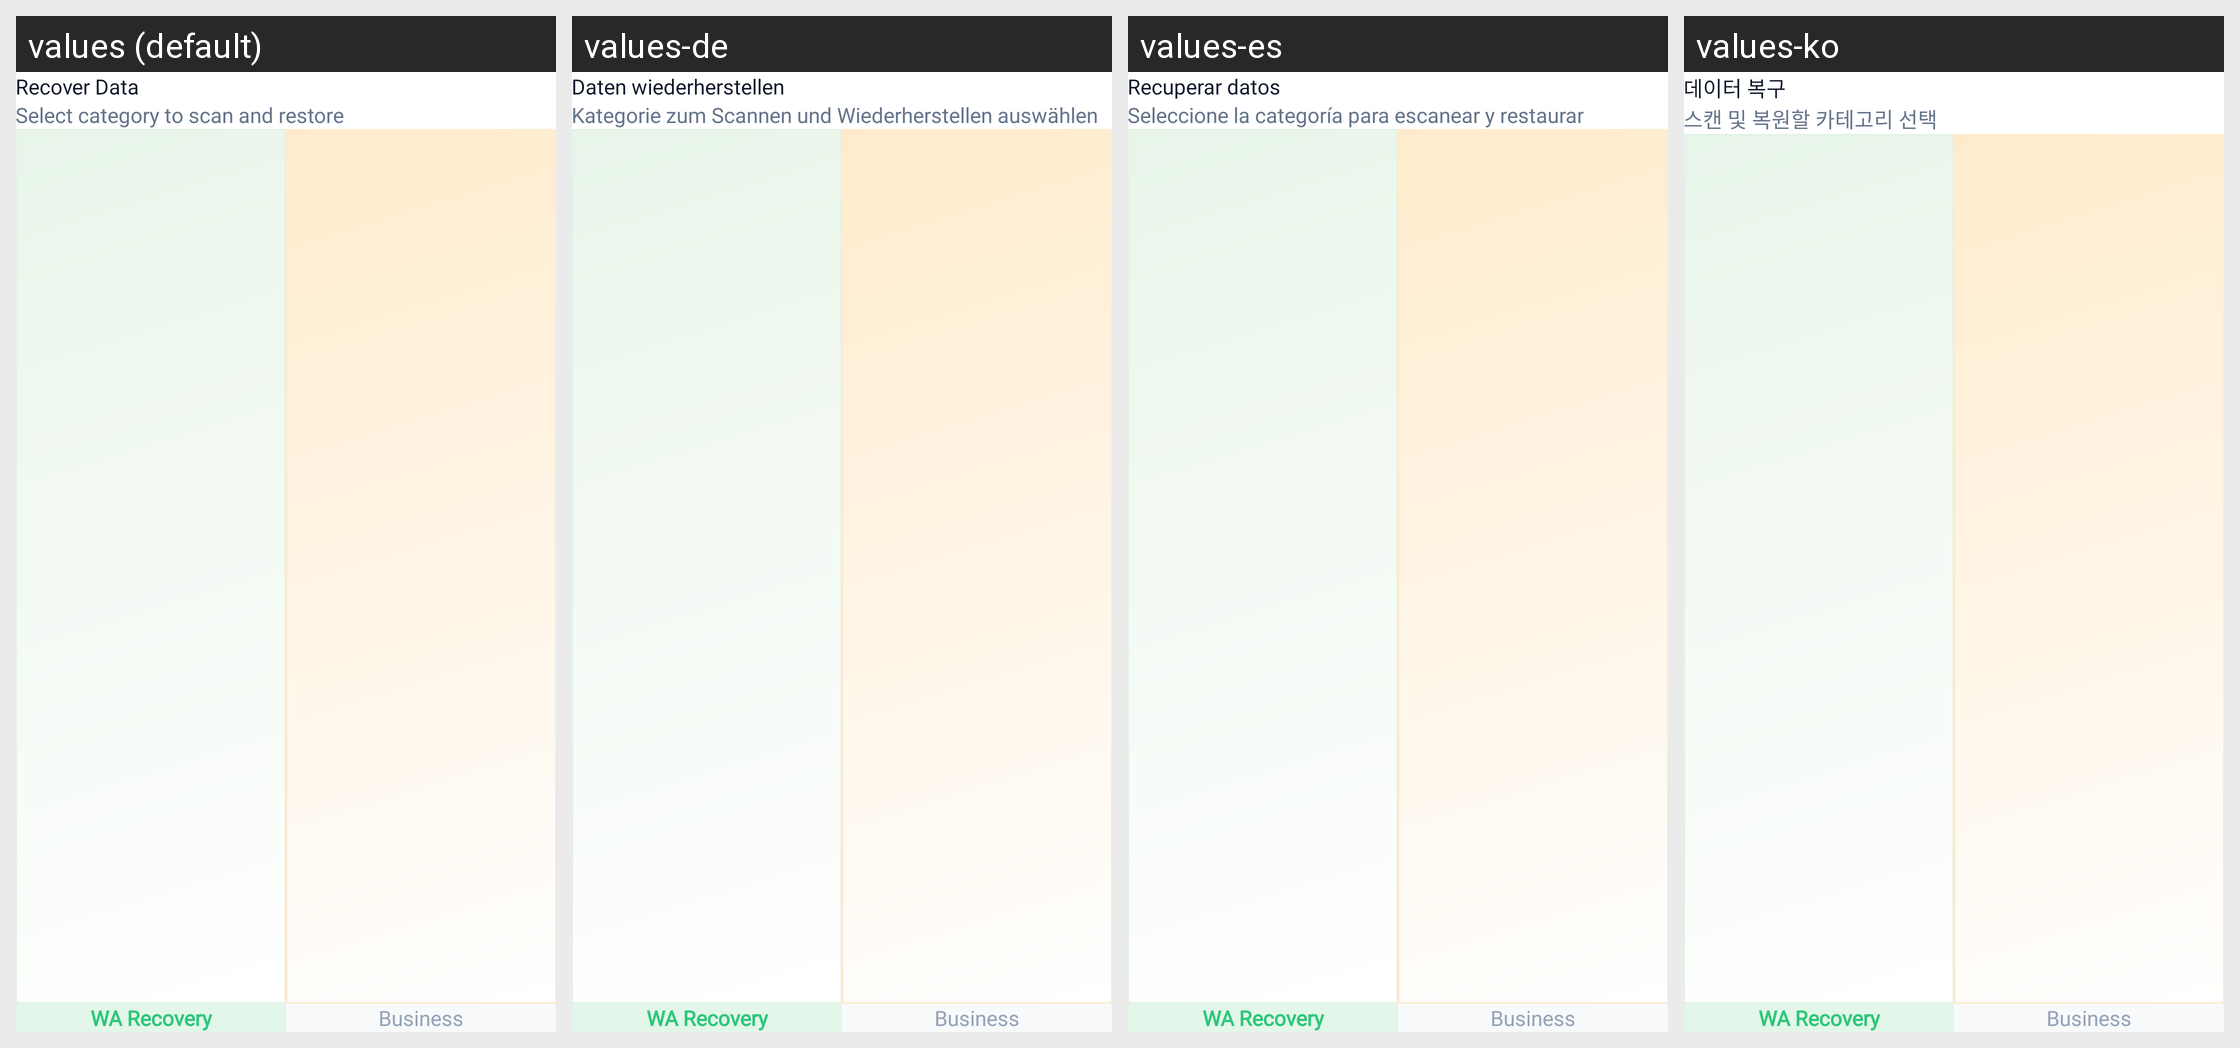

For this localized Android screen grid, give each drawn string resource with its value in every locale shown.
Android screen res/layout/fragment_w_a_recovery.xml rendered under 4 locales, left to right: values (default), values-de, values-es, values-ko. Device: Nexus 5 (rendered at 1080×1920; each locale shown at half size, 540×960, under a caption strip naming it); theme Theme.RecoverDeletedMessages.
Other locales in the repository, not shown: values-ar, values-fr, values-in, values-it, values-ja.
Strings drawn on this screen, with the default value and each locale's value (text and hints the layout hard-codes, and strings that could not be matched under every locale, appear in the picture but are not listed):

recover_data
  values: Recover Data
  values-de: Daten wiederherstellen
  values-es: Recuperar datos
  values-ko: 데이터 복구

select_category_to_scan_and_restore
  values: Select category to scan and restore
  values-de: Kategorie zum Scannen und Wiederherstellen auswählen
  values-es: Seleccione la categoría para escanear y restaurar
  values-ko: 스캔 및 복원할 카테고리 선택
